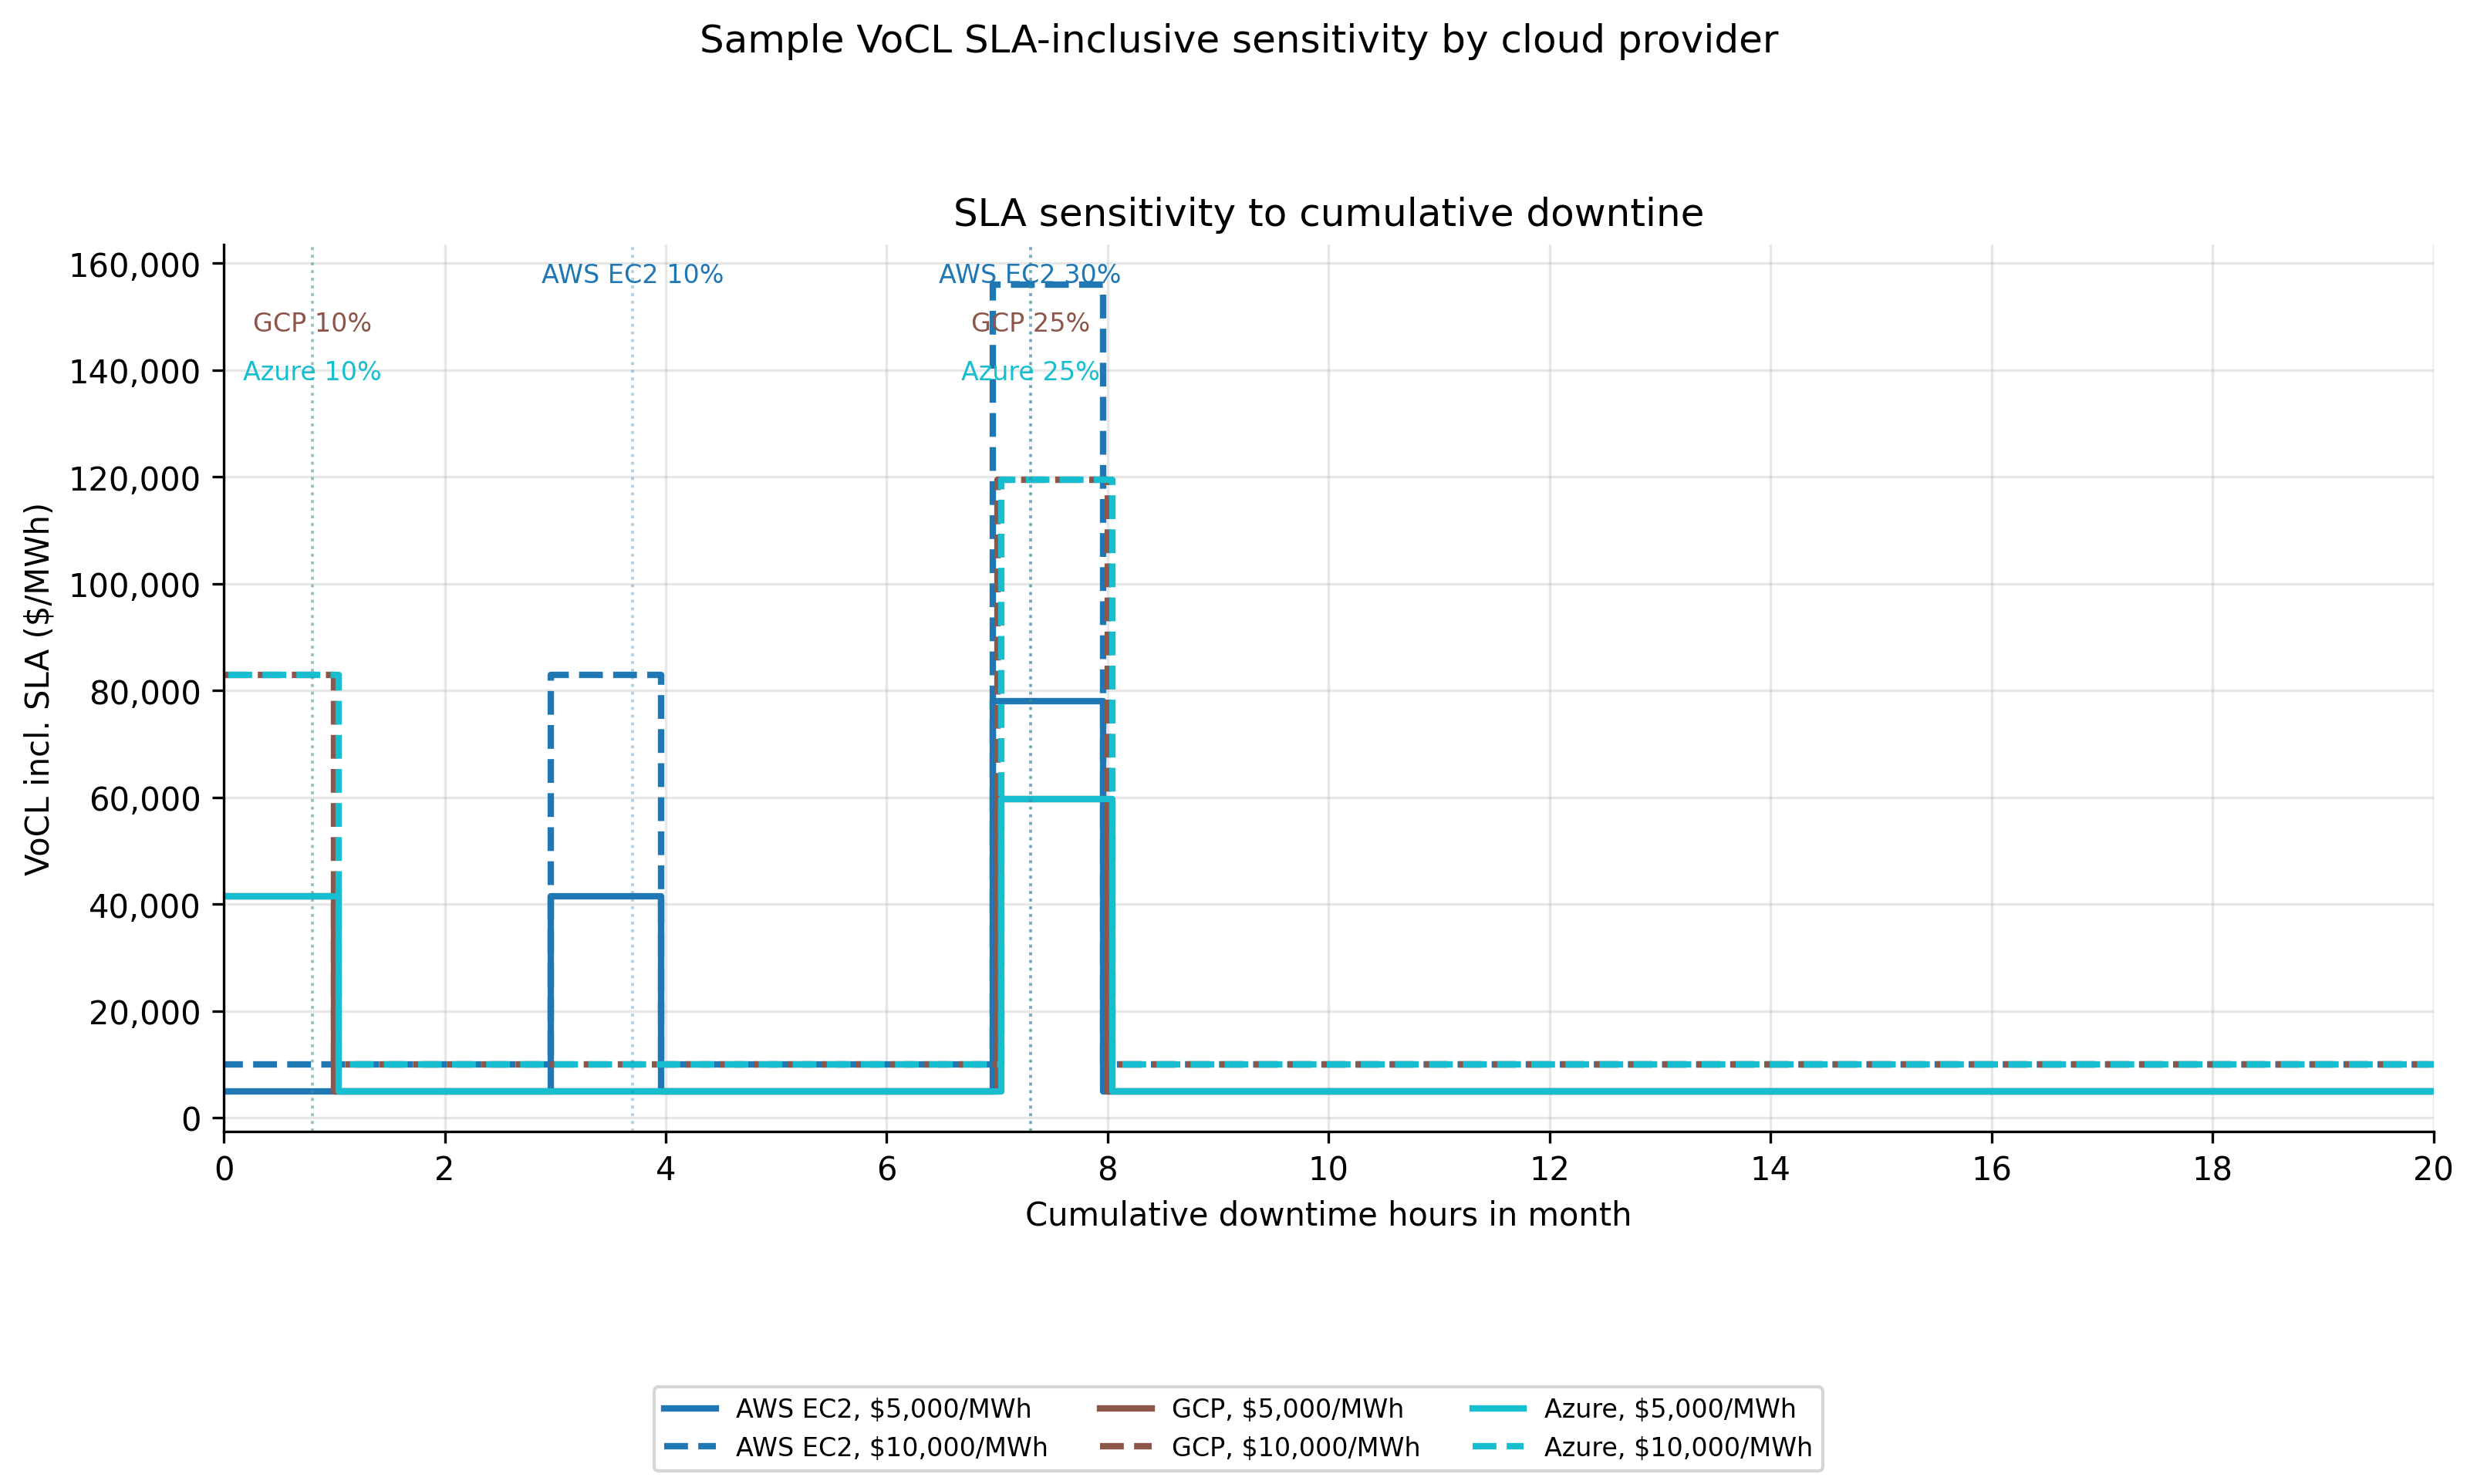

The data file committed next to this chart (first rows):
panel, cloud_platform, cloud_platform_label, base_voll_usd_per_mwh, scenario_label, H_CUMULATIVE, U_mth, service_credit_share, service_credit_share_prev, service_credit_share_diff, plot_x_jitter_hours, voll_incl_sla_usd_per_mwh
H_CUMULATIVE, aws_ec2_instance, AWS EC2, 5000, trng_median, 0.0, 0.1, 0.0, 0.0, 0.0, -0.04, 5000
H_CUMULATIVE, aws_ec2_instance, AWS EC2, 5000, trng_median, 1.0, 0.1, 0.0, 0.0, 0.0, -0.04, 5000
H_CUMULATIVE, aws_ec2_instance, AWS EC2, 5000, trng_median, 2.0, 0.1, 0.0, 0.0, 0.0, -0.04, 5000
H_CUMULATIVE, aws_ec2_instance, AWS EC2, 5000, trng_median, 3.0, 0.1, 0.1, 0.0, 0.1, -0.04, 41500
H_CUMULATIVE, aws_ec2_instance, AWS EC2, 5000, trng_median, 4.0, 0.1, 0.1, 0.1, 0.0, -0.04, 5000
H_CUMULATIVE, aws_ec2_instance, AWS EC2, 5000, trng_median, 5.0, 0.1, 0.1, 0.1, 0.0, -0.04, 5000
H_CUMULATIVE, aws_ec2_instance, AWS EC2, 5000, trng_median, 6.0, 0.1, 0.1, 0.1, 0.0, -0.04, 5000
H_CUMULATIVE, aws_ec2_instance, AWS EC2, 5000, trng_median, 7.0, 0.1, 0.3, 0.1, 0.2, -0.04, 78000
H_CUMULATIVE, aws_ec2_instance, AWS EC2, 5000, trng_median, 8.0, 0.1, 0.3, 0.3, 0.0, -0.04, 5000
H_CUMULATIVE, aws_ec2_instance, AWS EC2, 5000, trng_median, 9.0, 0.1, 0.3, 0.3, 0.0, -0.04, 5000
H_CUMULATIVE, aws_ec2_instance, AWS EC2, 5000, trng_median, 10.0, 0.1, 0.3, 0.3, 0.0, -0.04, 5000
H_CUMULATIVE, aws_ec2_instance, AWS EC2, 5000, trng_median, 11.0, 0.1, 0.3, 0.3, 0.0, -0.04, 5000
H_CUMULATIVE, aws_ec2_instance, AWS EC2, 5000, trng_median, 12.0, 0.1, 0.3, 0.3, 0.0, -0.04, 5000
H_CUMULATIVE, aws_ec2_instance, AWS EC2, 5000, trng_median, 13.0, 0.1, 0.3, 0.3, 0.0, -0.04, 5000
H_CUMULATIVE, aws_ec2_instance, AWS EC2, 5000, trng_median, 14.0, 0.1, 0.3, 0.3, 0.0, -0.04, 5000
H_CUMULATIVE, aws_ec2_instance, AWS EC2, 5000, trng_median, 15.0, 0.1, 0.3, 0.3, 0.0, -0.04, 5000
H_CUMULATIVE, aws_ec2_instance, AWS EC2, 5000, trng_median, 16.0, 0.1, 0.3, 0.3, 0.0, -0.04, 5000
H_CUMULATIVE, aws_ec2_instance, AWS EC2, 5000, trng_median, 17.0, 0.1, 0.3, 0.3, 0.0, -0.04, 5000
H_CUMULATIVE, aws_ec2_instance, AWS EC2, 5000, trng_median, 18.0, 0.1, 0.3, 0.3, 0.0, -0.04, 5000
H_CUMULATIVE, aws_ec2_instance, AWS EC2, 5000, trng_median, 19.0, 0.1, 0.3, 0.3, 0.0, -0.04, 5000
H_CUMULATIVE, aws_ec2_instance, AWS EC2, 5000, trng_median, 20.0, 0.1, 0.3, 0.3, 0.0, -0.04, 5000
H_CUMULATIVE, aws_ec2_instance, AWS EC2, 10000, trng_median, 0.0, 0.1, 0.0, 0.0, 0.0, -0.04, 10000
H_CUMULATIVE, aws_ec2_instance, AWS EC2, 10000, trng_median, 1.0, 0.1, 0.0, 0.0, 0.0, -0.04, 10000
H_CUMULATIVE, aws_ec2_instance, AWS EC2, 10000, trng_median, 2.0, 0.1, 0.0, 0.0, 0.0, -0.04, 10000
H_CUMULATIVE, aws_ec2_instance, AWS EC2, 10000, trng_median, 3.0, 0.1, 0.1, 0.0, 0.1, -0.04, 83000
H_CUMULATIVE, aws_ec2_instance, AWS EC2, 10000, trng_median, 4.0, 0.1, 0.1, 0.1, 0.0, -0.04, 10000
H_CUMULATIVE, aws_ec2_instance, AWS EC2, 10000, trng_median, 5.0, 0.1, 0.1, 0.1, 0.0, -0.04, 10000
H_CUMULATIVE, aws_ec2_instance, AWS EC2, 10000, trng_median, 6.0, 0.1, 0.1, 0.1, 0.0, -0.04, 10000
H_CUMULATIVE, aws_ec2_instance, AWS EC2, 10000, trng_median, 7.0, 0.1, 0.3, 0.1, 0.2, -0.04, 156000
H_CUMULATIVE, aws_ec2_instance, AWS EC2, 10000, trng_median, 8.0, 0.1, 0.3, 0.3, 0.0, -0.04, 10000
H_CUMULATIVE, aws_ec2_instance, AWS EC2, 10000, trng_median, 9.0, 0.1, 0.3, 0.3, 0.0, -0.04, 10000
H_CUMULATIVE, aws_ec2_instance, AWS EC2, 10000, trng_median, 10.0, 0.1, 0.3, 0.3, 0.0, -0.04, 10000
H_CUMULATIVE, aws_ec2_instance, AWS EC2, 10000, trng_median, 11.0, 0.1, 0.3, 0.3, 0.0, -0.04, 10000
H_CUMULATIVE, aws_ec2_instance, AWS EC2, 10000, trng_median, 12.0, 0.1, 0.3, 0.3, 0.0, -0.04, 10000
H_CUMULATIVE, aws_ec2_instance, AWS EC2, 10000, trng_median, 13.0, 0.1, 0.3, 0.3, 0.0, -0.04, 10000
H_CUMULATIVE, aws_ec2_instance, AWS EC2, 10000, trng_median, 14.0, 0.1, 0.3, 0.3, 0.0, -0.04, 10000
H_CUMULATIVE, aws_ec2_instance, AWS EC2, 10000, trng_median, 15.0, 0.1, 0.3, 0.3, 0.0, -0.04, 10000
H_CUMULATIVE, aws_ec2_instance, AWS EC2, 10000, trng_median, 16.0, 0.1, 0.3, 0.3, 0.0, -0.04, 10000
H_CUMULATIVE, aws_ec2_instance, AWS EC2, 10000, trng_median, 17.0, 0.1, 0.3, 0.3, 0.0, -0.04, 10000
H_CUMULATIVE, aws_ec2_instance, AWS EC2, 10000, trng_median, 18.0, 0.1, 0.3, 0.3, 0.0, -0.04, 10000
H_CUMULATIVE, aws_ec2_instance, AWS EC2, 10000, trng_median, 19.0, 0.1, 0.3, 0.3, 0.0, -0.04, 10000
H_CUMULATIVE, aws_ec2_instance, AWS EC2, 10000, trng_median, 20.0, 0.1, 0.3, 0.3, 0.0, -0.04, 10000
H_CUMULATIVE, gcp, GCP, 5000, trng_median, 0.0, 0.1, 0.1, 0.0, 0.1, 0.0, 41500
H_CUMULATIVE, gcp, GCP, 5000, trng_median, 1.0, 0.1, 0.1, 0.1, 0.0, 0.0, 5000
H_CUMULATIVE, gcp, GCP, 5000, trng_median, 2.0, 0.1, 0.1, 0.1, 0.0, 0.0, 5000
H_CUMULATIVE, gcp, GCP, 5000, trng_median, 3.0, 0.1, 0.1, 0.1, 0.0, 0.0, 5000
H_CUMULATIVE, gcp, GCP, 5000, trng_median, 4.0, 0.1, 0.1, 0.1, 0.0, 0.0, 5000
H_CUMULATIVE, gcp, GCP, 5000, trng_median, 5.0, 0.1, 0.1, 0.1, 0.0, 0.0, 5000
H_CUMULATIVE, gcp, GCP, 5000, trng_median, 6.0, 0.1, 0.1, 0.1, 0.0, 0.0, 5000
H_CUMULATIVE, gcp, GCP, 5000, trng_median, 7.0, 0.1, 0.25, 0.1, 0.15, 0.0, 59750
H_CUMULATIVE, gcp, GCP, 5000, trng_median, 8.0, 0.1, 0.25, 0.25, 0.0, 0.0, 5000
H_CUMULATIVE, gcp, GCP, 5000, trng_median, 9.0, 0.1, 0.25, 0.25, 0.0, 0.0, 5000
H_CUMULATIVE, gcp, GCP, 5000, trng_median, 10.0, 0.1, 0.25, 0.25, 0.0, 0.0, 5000
H_CUMULATIVE, gcp, GCP, 5000, trng_median, 11.0, 0.1, 0.25, 0.25, 0.0, 0.0, 5000
H_CUMULATIVE, gcp, GCP, 5000, trng_median, 12.0, 0.1, 0.25, 0.25, 0.0, 0.0, 5000
H_CUMULATIVE, gcp, GCP, 5000, trng_median, 13.0, 0.1, 0.25, 0.25, 0.0, 0.0, 5000
H_CUMULATIVE, gcp, GCP, 5000, trng_median, 14.0, 0.1, 0.25, 0.25, 0.0, 0.0, 5000
H_CUMULATIVE, gcp, GCP, 5000, trng_median, 15.0, 0.1, 0.25, 0.25, 0.0, 0.0, 5000
H_CUMULATIVE, gcp, GCP, 5000, trng_median, 16.0, 0.1, 0.25, 0.25, 0.0, 0.0, 5000
H_CUMULATIVE, gcp, GCP, 5000, trng_median, 17.0, 0.1, 0.25, 0.25, 0.0, 0.0, 5000
... 66 more rows
